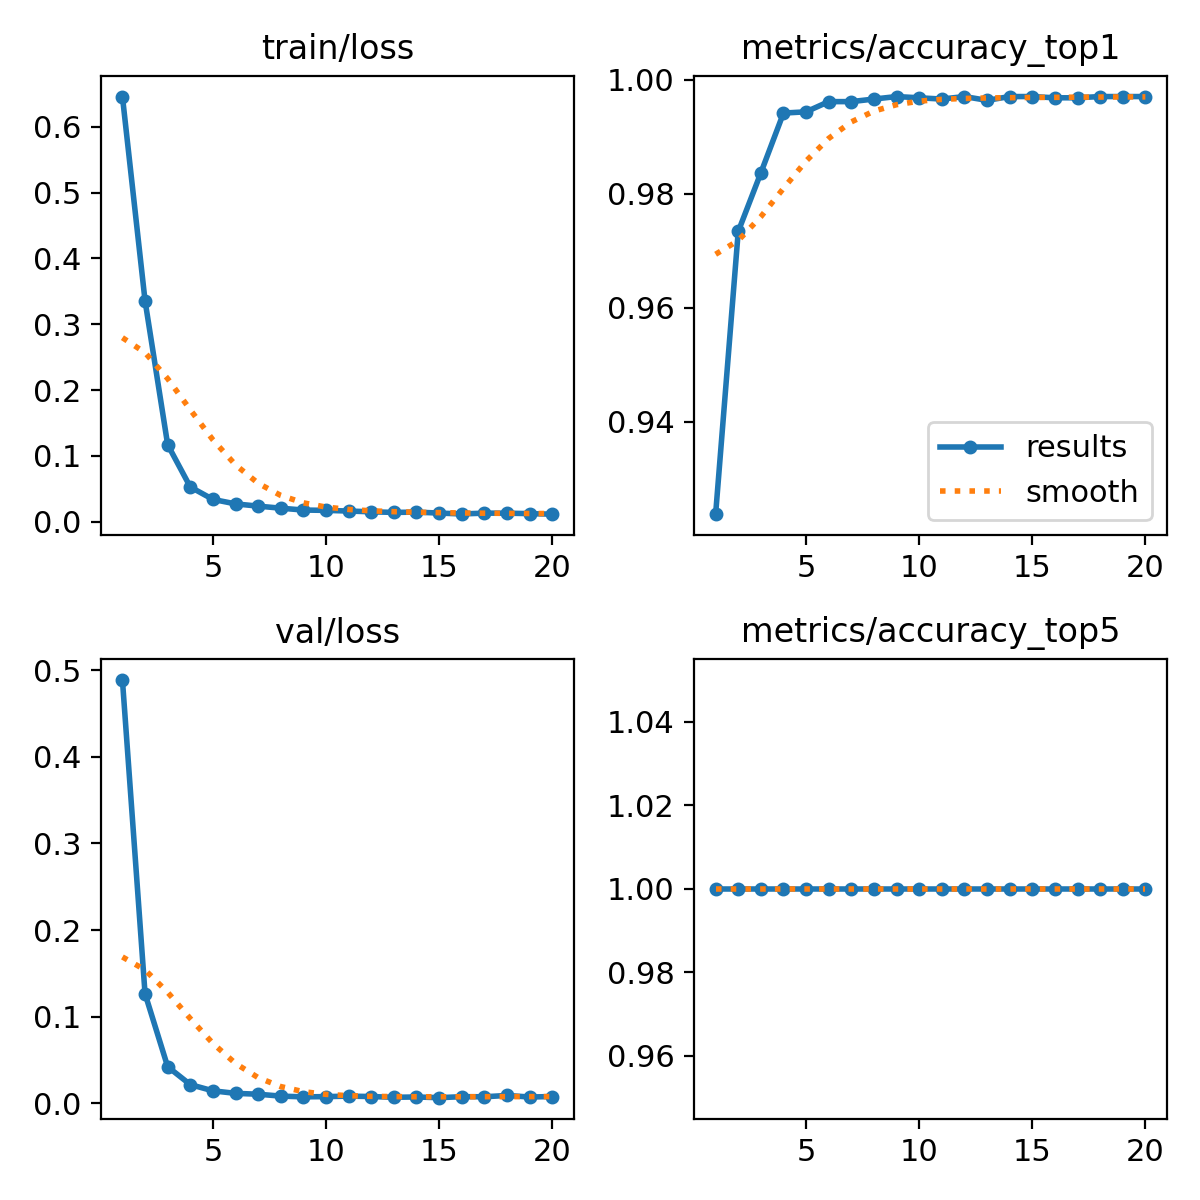

Source data for this figure (header and first rows):
epoch, time, train/loss, metrics/accuracy_top1, metrics/accuracy_top5, val/loss, lr/pg0, lr/pg1, lr/pg2, lr/pg3, lr/pg4, lr/pg5, lr/pg6, lr/pg7
1, 450, 0.6461, 0.9238, 1, 0.4885, 0.001648, 0.0005494, 0.001648, 0.0005494, 0.001648, 0.0005494, 0.001648, 0.0005494
2, 673.5, 0.3357, 0.9734, 1, 0.1264, 0.003151, 0.00105, 0.003151, 0.00105, 0.003151, 0.00105, 0.003151, 0.00105
3, 1003, 0.1171, 0.9837, 1, 0.04227, 0.004489, 0.001496, 0.004489, 0.001496, 0.004489, 0.001496, 0.004489, 0.001496
4, 1197, 0.05277, 0.9942, 1, 0.0216, 0.004258, 0.001419, 0.004258, 0.001419, 0.004258, 0.001419, 0.004258, 0.001419
5, 1354, 0.03387, 0.9944, 1, 0.01443, 0.004011, 0.001337, 0.004011, 0.001337, 0.004011, 0.001337, 0.004011, 0.001337
6, 1502, 0.02705, 0.9962, 1, 0.0115, 0.003763, 0.001254, 0.003763, 0.001254, 0.003763, 0.001254, 0.003763, 0.001254
7, 1650, 0.02364, 0.9962, 1, 0.01052, 0.003516, 0.001172, 0.003516, 0.001172, 0.003516, 0.001172, 0.003516, 0.001172
8, 1797, 0.02051, 0.9967, 1, 0.00832, 0.003268, 0.001089, 0.003268, 0.001089, 0.003268, 0.001089, 0.003268, 0.001089
9, 1944, 0.01769, 0.9971, 1, 0.00746, 0.003021, 0.001007, 0.003021, 0.001007, 0.003021, 0.001007, 0.003021, 0.001007
10, 2090, 0.01718, 0.9969, 1, 0.00773, 0.002773, 0.0009244, 0.002773, 0.0009244, 0.002773, 0.0009244, 0.002773, 0.0009244
11, 2244, 0.01616, 0.9967, 1, 0.00831, 0.002525, 0.0008418, 0.002525, 0.0008418, 0.002525, 0.0008418, 0.002525, 0.0008418
12, 2390, 0.01504, 0.9971, 1, 0.00782, 0.002278, 0.0007593, 0.002278, 0.0007593, 0.002278, 0.0007593, 0.002278, 0.0007593
13, 2536, 0.01406, 0.9964, 1, 0.00696, 0.00203, 0.0006768, 0.00203, 0.0006768, 0.00203, 0.0006768, 0.00203, 0.0006768
14, 2682, 0.01455, 0.9971, 1, 0.00732, 0.001783, 0.0005943, 0.001783, 0.0005943, 0.001783, 0.0005943, 0.001783, 0.0005943
15, 2829, 0.01307, 0.9971, 1, 0.00652, 0.001535, 0.0005118, 0.001535, 0.0005118, 0.001535, 0.0005118, 0.001535, 0.0005118
16, 2975, 0.01178, 0.9969, 1, 0.00765, 0.001288, 0.0004293, 0.001288, 0.0004293, 0.001288, 0.0004293, 0.001288, 0.0004293
17, 3125, 0.01296, 0.9969, 1, 0.00755, 0.00104, 0.0003467, 0.00104, 0.0003467, 0.00104, 0.0003467, 0.00104, 0.0003467
18, 3274, 0.01295, 0.9971, 1, 0.00909, 0.0007927, 0.0002642, 0.0007927, 0.0002642, 0.0007927, 0.0002642, 0.0007927, 0.0002642
19, 3424, 0.01224, 0.9971, 1, 0.00729, 0.0005451, 0.0001817, 0.0005451, 0.0001817, 0.0005451, 0.0001817, 0.0005451, 0.0001817
20, 3573, 0.01141, 0.9971, 1, 0.00782, 0.0002976, 9.91865e-05, 0.0002976, 9.91865e-05, 0.0002976, 9.91865e-05, 0.0002976, 9.91865e-05
